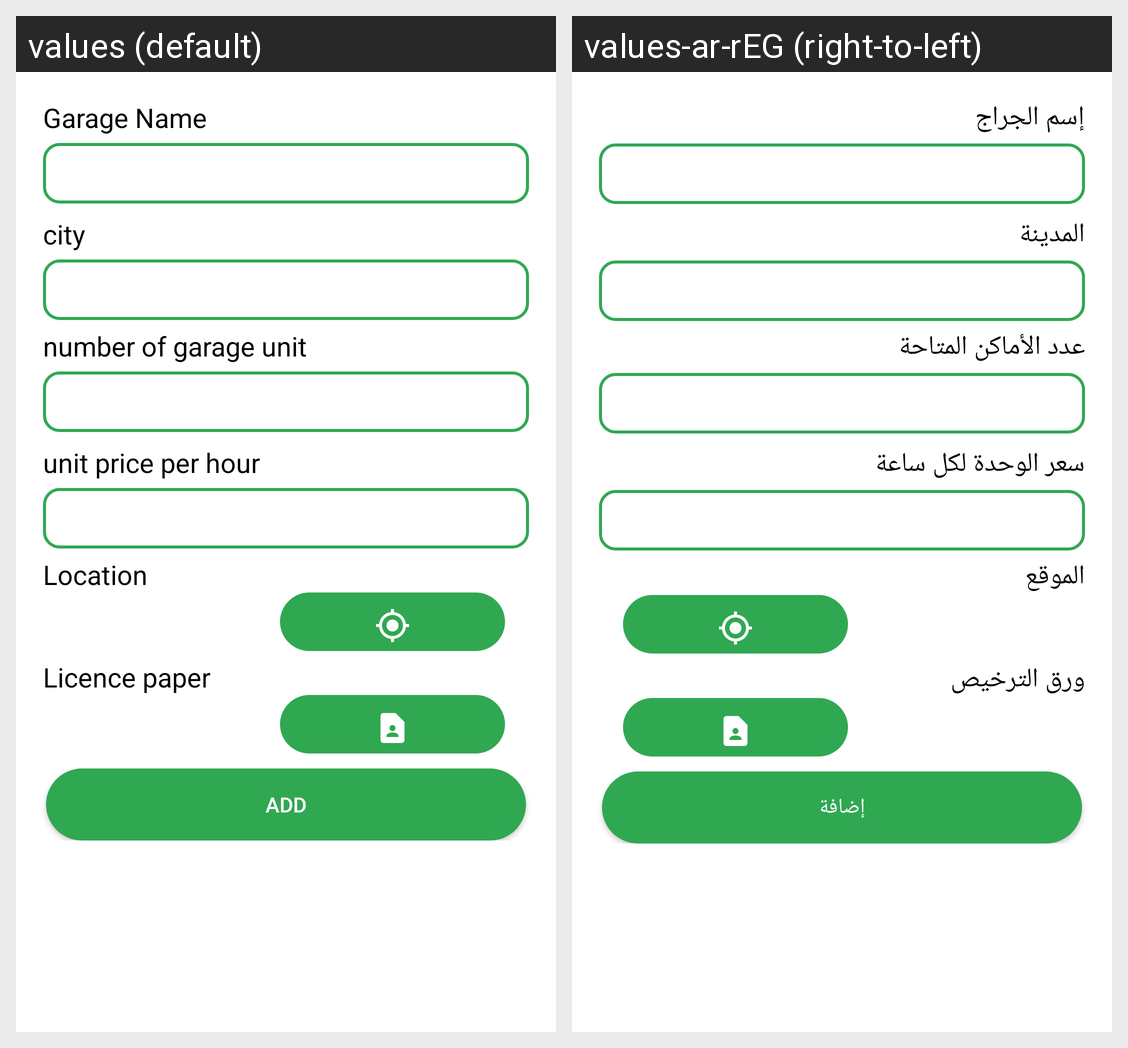

The same Android screen rendered under two of its app's locales, left to right. List the strings drawn on it with the default value and each locale's translation.
Android screen res/layout/fragment_add_garage_info.xml rendered under 2 locales, left to right: values (default), values-ar-rEG (right-to-left). Device: Nexus 5 (rendered at 1080×1920; each locale shown at half size, 540×960, under a caption strip naming it); theme Theme.Light.
Strings drawn on this screen, with the default value and each locale's value (text and hints the layout hard-codes, and strings that could not be matched under every locale, appear in the picture but are not listed):

garage_name
  values: Garage Name
  values-ar-rEG: إسم الجراج

city
  values: city
  values-ar-rEG: المدينة

number_of_garage_unit
  values: number of garage unit
  values-ar-rEG: عدد الأماكن المتاحة

unit_price_per_hour
  values: unit price per hour
  values-ar-rEG: سعر الوحدة لكل ساعة

location
  values: Location
  values-ar-rEG: الموقع

licence_paper
  values: Licence paper
  values-ar-rEG: ورق الترخيص

add
  values: add
  values-ar-rEG: إضافة
